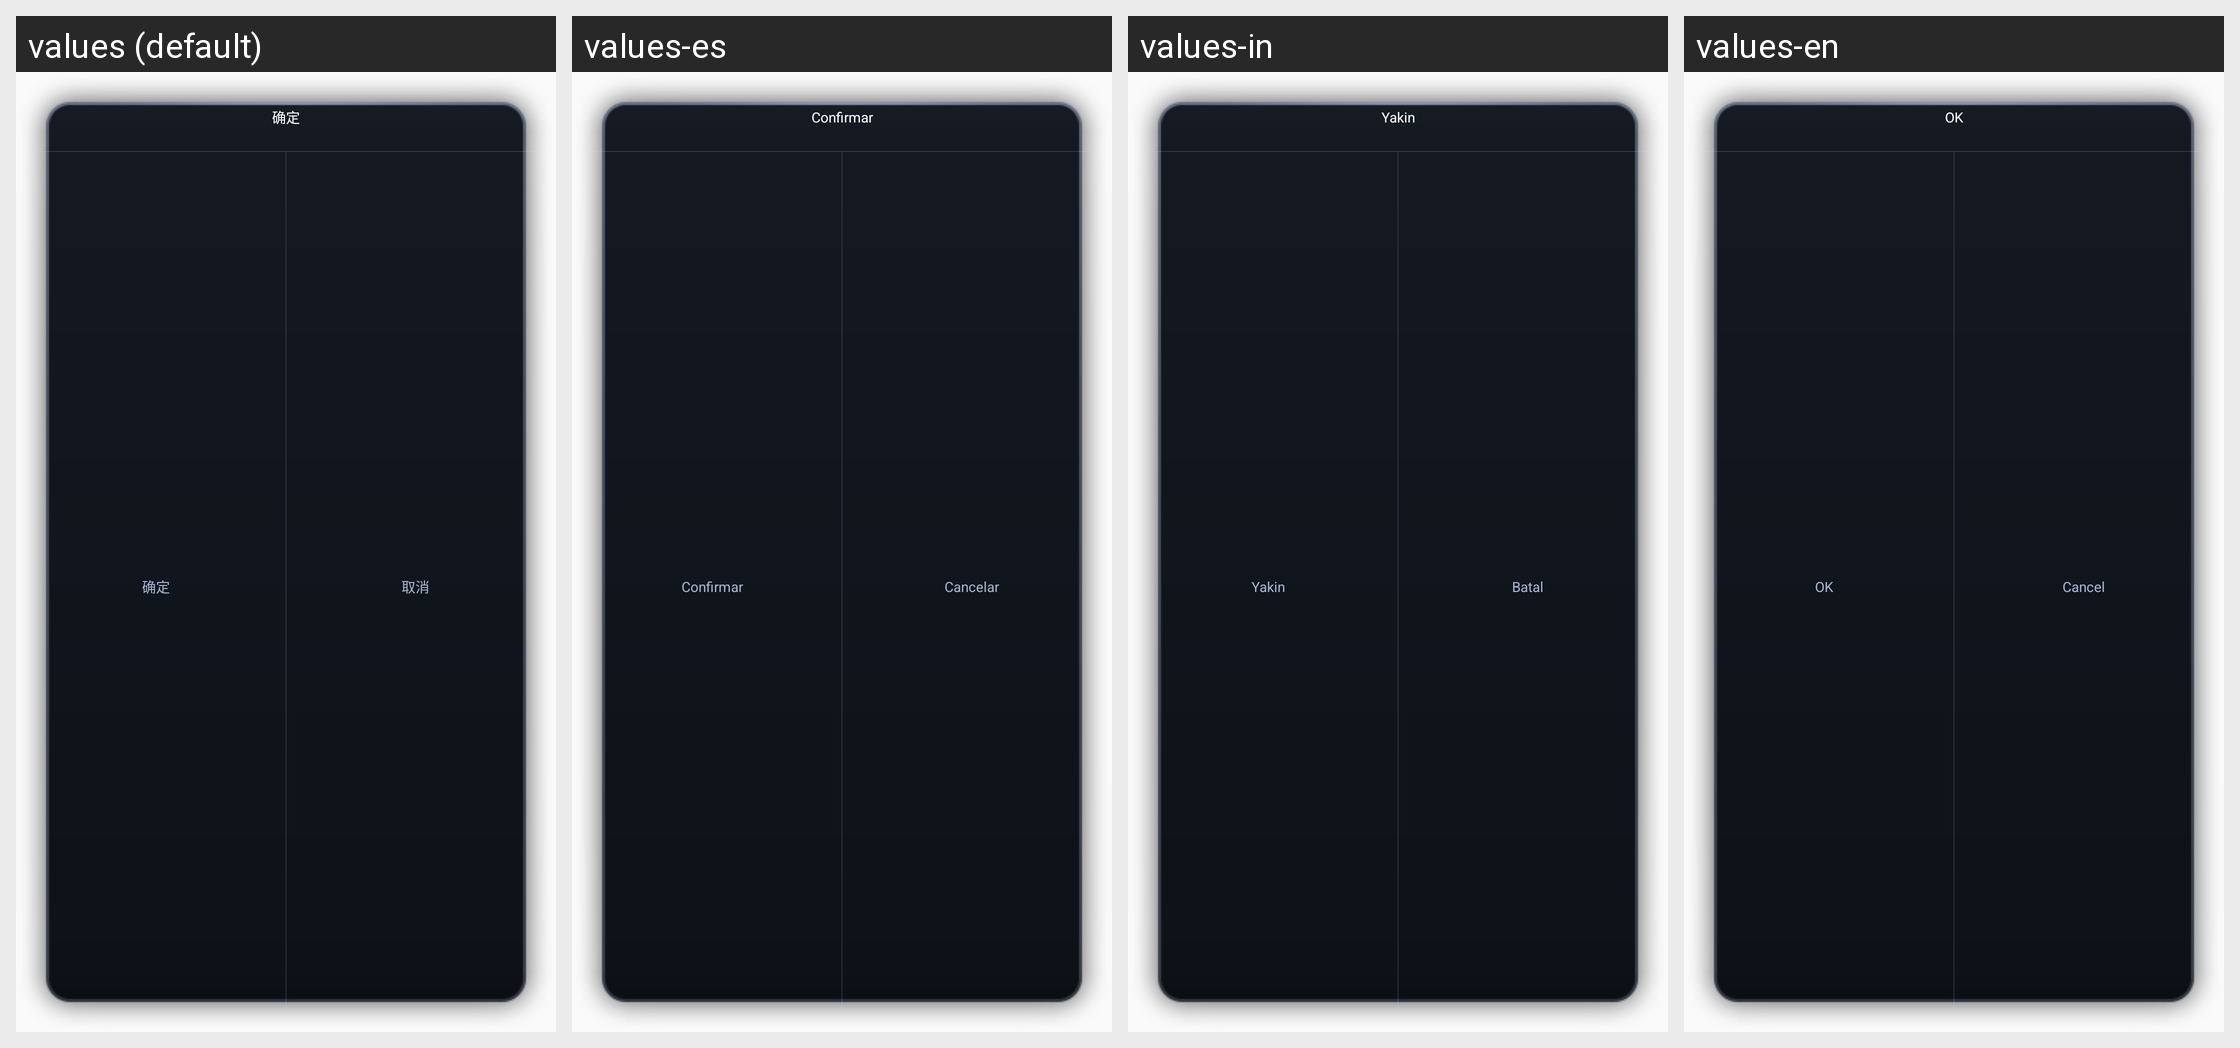

The same Android screen rendered under several of its app's locales, left to right. List the strings drawn on it with the default value and each locale's translation.
Android screen res/layout/dialog_tips_extra.xml rendered under 4 locales, left to right: values (default), values-es, values-in, values-en. Device: Nexus 5 (rendered at 1080×1920; each locale shown at half size, 540×960, under a caption strip naming it); theme custom_theme.
Other locales in the repository, not shown: values-ar, values-it, values-ru.
Strings drawn on this screen, with the default value and each locale's value (text and hints the layout hard-codes, and strings that could not be matched under every locale, appear in the picture but are not listed):

common_confirm
  values: 确定
  values-es: Confirmar
  values-in: Yakin
  values-en: OK

common_cancel
  values: 取消
  values-es: Cancelar
  values-in: Batal
  values-en: Cancel
